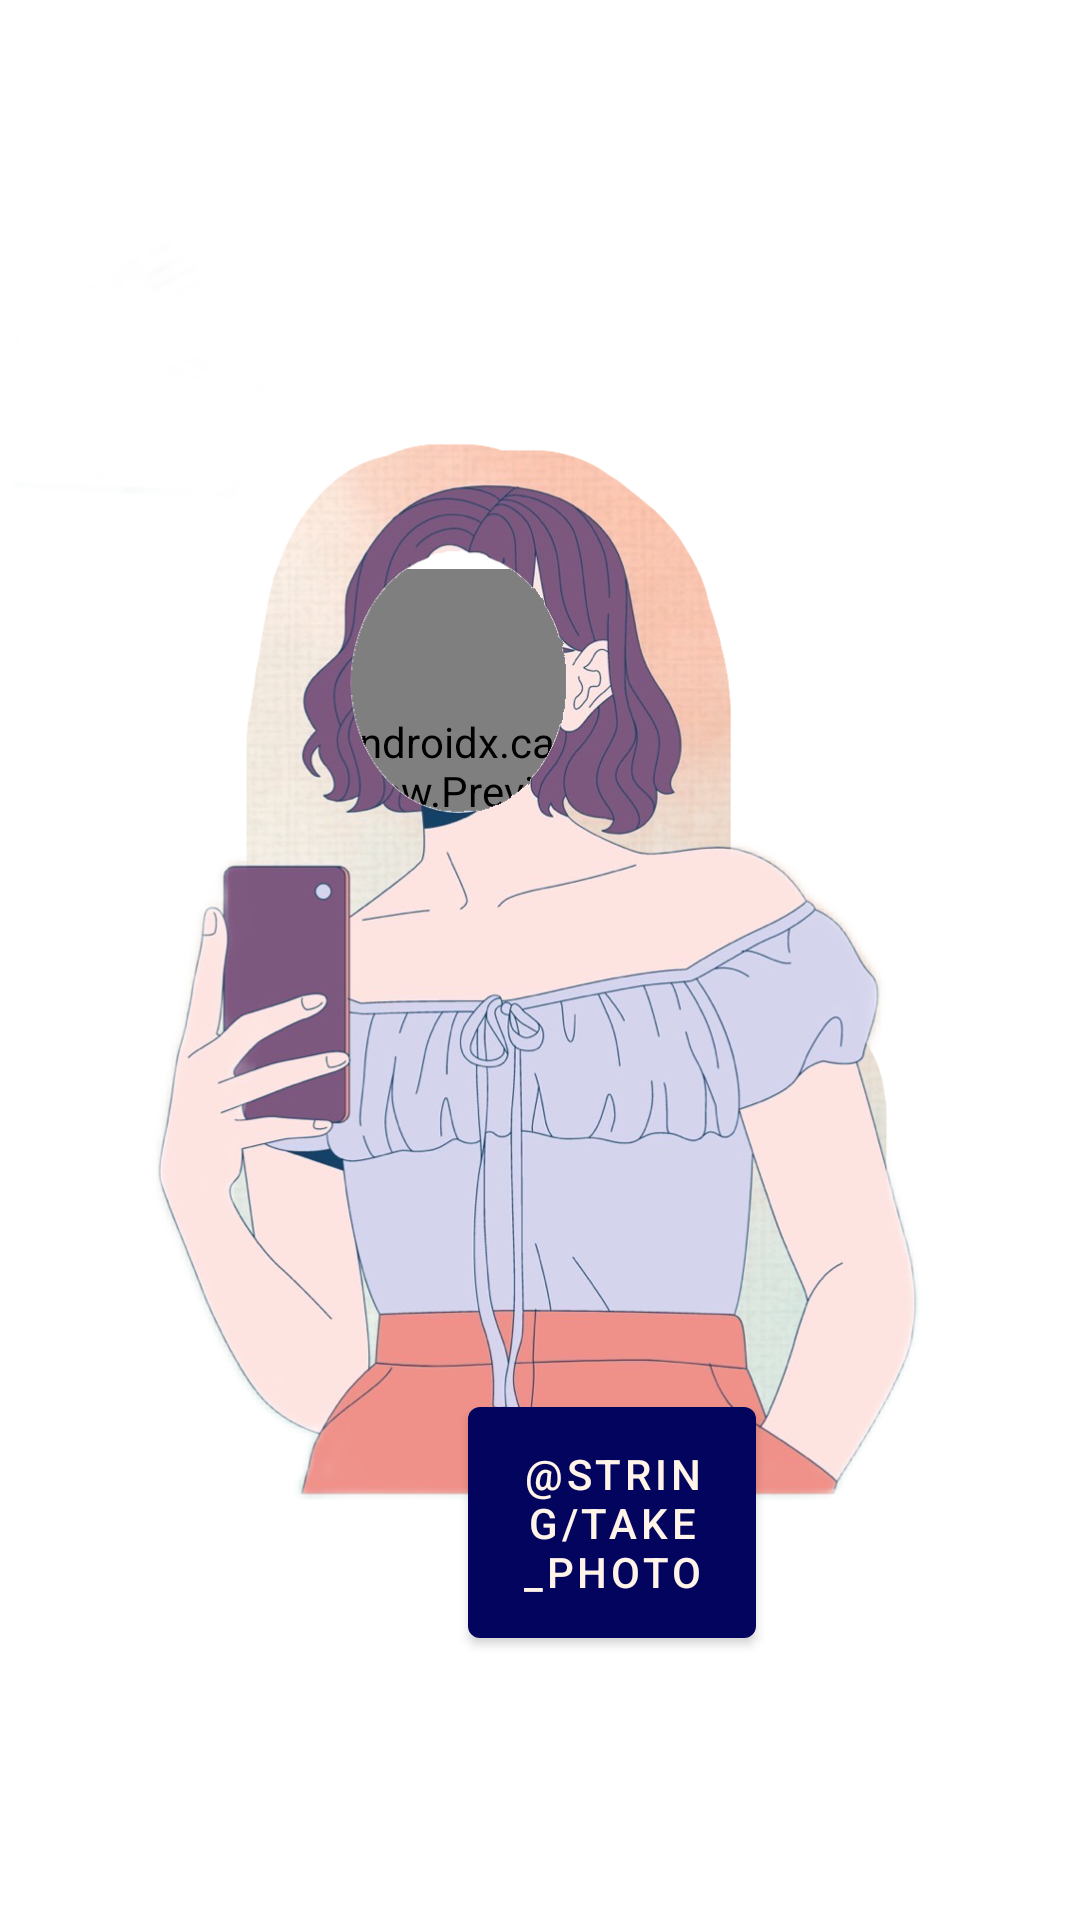

Write the Android layout XML for this screen, with the resource values it uses.
<!-- AndroidManifest.xml: application theme Theme.Majika -->
<!-- res/layout/activity_twibbon.xml -->
<?xml version="1.0" encoding="utf-8"?>
<androidx.constraintlayout.widget.ConstraintLayout xmlns:android="http://schemas.android.com/apk/res/android"
    xmlns:app="http://schemas.android.com/apk/res-auto"
    xmlns:tools="http://schemas.android.com/tools"
    android:layout_width="match_parent"
    android:layout_height="match_parent"
    android:background="@drawable/bg"
    tools:context=".activities.Twibbon">

    <androidx.camera.view.PreviewView
        android:id="@+id/viewFinder"
        android:layout_width="107dp"
        android:layout_height="148dp"
        android:layout_marginStart="84dp"
        android:layout_marginTop="114dp"
        android:layout_marginEnd="84dp"
        app:layout_constraintBottom_toBottomOf="parent"
        app:layout_constraintEnd_toEndOf="parent"
        app:layout_constraintHorizontal_bias="0.312"
        app:layout_constraintStart_toStartOf="parent"
        app:layout_constraintTop_toTopOf="parent"
        app:layout_constraintVertical_bias="0.2"
        tools:ignore="MissingConstraints">

    </androidx.camera.view.PreviewView>

    <Button
        android:id="@+id/image_capture_button"
        android:layout_width="96dp"
        android:layout_height="89dp"
        android:layout_marginLeft="156dp"
        android:layout_marginBottom="88dp"
        android:elevation="2dp"
        android:text="@string/take_photo"
        app:layout_constraintBottom_toBottomOf="parent"
        app:layout_constraintLeft_toLeftOf="parent" />

    <ImageView
        android:id="@+id/imageView9"
        android:layout_width="wrap_content"
        android:layout_height="wrap_content"
        app:srcCompat="@drawable/org"
        tools:layout_editor_absoluteX="0dp"
        tools:layout_editor_absoluteY="0dp" />

</androidx.constraintlayout.widget.ConstraintLayout>
<!-- resources referenced by this layout -->
<resources>
  <!-- drawable org: png bitmap (drawable, 715803 bytes) -->
  <style name="Theme.Majika" parent="Theme.MaterialComponents.DayNight.DarkActionBar">
          
          <item name="colorPrimary">@color/bluePrimary</item>
          <item name="colorPrimaryVariant">@color/blueSecondary</item>
          <item name="colorOnPrimary">@color/cream</item>
          
          <item name="colorSecondary">@color/teal_200</item>
          <item name="colorSecondaryVariant">@color/teal_700</item>
          <item name="colorOnSecondary">@color/black</item>
          
          <item name="android:statusBarColor">?attr/colorPrimaryVariant</item>
          
      </style>
  <color name="bluePrimary">#03045E</color>
  <color name="blueSecondary">#0077B6</color>
  <color name="cream">#FFF4E7</color>
  <color name="teal_200">#FF03DAC5</color>
  <color name="teal_700">#FF018786</color>
  <color name="black">#FF000000</color>
</resources>
